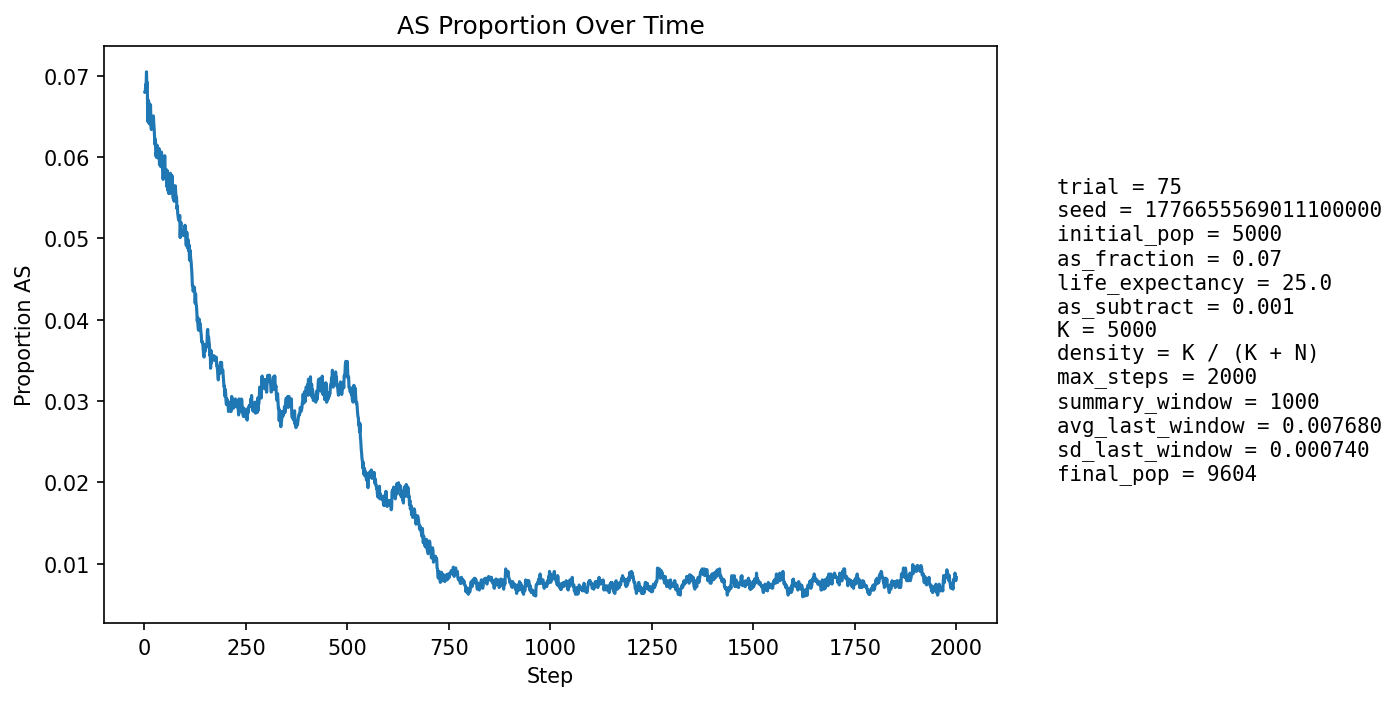

Data behind this chart, as committed beside it:
step, population_size, births, newborn_AA, newborn_AS, newborn_SS, prop_newborn_AA, prop_newborn_AS, prop_newborn_SS, prop_repro_AA, prop_repro_AS, prop_AS_population
1, 5400, 1294, 1212, 82, 0, 0.9366, 0.06337, 0.0, 0.9316, 0.06837, 0.06796
2, 5590, 1246, 1164, 81, 1, 0.9342, 0.06501, 0.0008026, 0.9317, 0.06829, 0.06798
3, 5762, 1226, 1139, 87, 0, 0.929, 0.07096, 0.0, 0.9318, 0.06818, 0.0689
4, 5919, 1213, 1129, 84, 0, 0.9308, 0.06925, 0.0, 0.9303, 0.06973, 0.06859
5, 6145, 1290, 1189, 100, 1, 0.9217, 0.07752, 0.0007752, 0.9318, 0.06816, 0.07046
6, 6372, 1339, 1254, 85, 0, 0.9365, 0.06348, 0.0, 0.9326, 0.06736, 0.06858
7, 6593, 1373, 1277, 96, 0, 0.9301, 0.06992, 0.0, 0.9321, 0.06788, 0.06916
8, 6805, 1398, 1332, 65, 1, 0.9528, 0.04649, 0.0007153, 0.9318, 0.06819, 0.06436
9, 7022, 1432, 1334, 96, 2, 0.9316, 0.06704, 0.001397, 0.9305, 0.06949, 0.06594
10, 7243, 1470, 1362, 105, 3, 0.9265, 0.07143, 0.002041, 0.9318, 0.06819, 0.06696
11, 7461, 1505, 1416, 85, 4, 0.9409, 0.05648, 0.002658, 0.9316, 0.06837, 0.0642
12, 7679, 1536, 1441, 94, 1, 0.9382, 0.0612, 0.000651, 0.936, 0.064, 0.06407
13, 7859, 1537, 1419, 116, 2, 0.9232, 0.07547, 0.001301, 0.9351, 0.06492, 0.06655
14, 8025, 1550, 1449, 99, 2, 0.9348, 0.06387, 0.00129, 0.9338, 0.06622, 0.06555
15, 8182, 1570, 1460, 109, 1, 0.9299, 0.06943, 0.0006369, 0.9357, 0.0643, 0.06637
16, 8329, 1594, 1504, 89, 1, 0.9435, 0.05583, 0.0006274, 0.9365, 0.06354, 0.06399
17, 8458, 1607, 1513, 92, 2, 0.9415, 0.05725, 0.001245, 0.9351, 0.06491, 0.06337
18, 8575, 1618, 1504, 112, 2, 0.9295, 0.06922, 0.001236, 0.935, 0.06498, 0.06472
19, 8685, 1628, 1518, 107, 3, 0.9324, 0.06572, 0.001843, 0.9346, 0.0654, 0.06471
20, 8790, 1639, 1536, 103, 0, 0.9372, 0.06284, 0.0, 0.9349, 0.06509, 0.06428
21, 8881, 1648, 1540, 107, 1, 0.9345, 0.06493, 0.0006068, 0.9364, 0.06357, 0.06452
22, 8962, 1656, 1542, 112, 2, 0.9312, 0.06763, 0.001208, 0.9358, 0.06417, 0.06505
23, 9034, 1661, 1558, 100, 3, 0.938, 0.0602, 0.001806, 0.9351, 0.06488, 0.06409
24, 9095, 1666, 1562, 101, 3, 0.9376, 0.06062, 0.001801, 0.9354, 0.06459, 0.06344
25, 9152, 1672, 1576, 96, 0, 0.9426, 0.05742, 0.0, 0.9366, 0.06343, 0.06228
26, 9201, 1678, 1577, 96, 5, 0.9398, 0.05721, 0.00298, 0.936, 0.06401, 0.06152
27, 9248, 1682, 1570, 109, 3, 0.9334, 0.0648, 0.001784, 0.9372, 0.0628, 0.06218
28, 9285, 1684, 1593, 89, 2, 0.946, 0.05285, 0.001188, 0.9373, 0.06271, 0.0601
29, 9323, 1688, 1584, 101, 3, 0.9384, 0.05983, 0.001777, 0.938, 0.06201, 0.0605
30, 9358, 1690, 1594, 96, 0, 0.9432, 0.0568, 0.0, 0.9393, 0.06072, 0.05995
31, 9389, 1693, 1577, 114, 2, 0.9315, 0.06734, 0.001181, 0.9387, 0.06129, 0.06145
32, 9414, 1695, 1588, 106, 1, 0.9369, 0.06254, 0.00059, 0.9399, 0.06005, 0.06119
33, 9436, 1698, 1593, 104, 1, 0.9382, 0.06125, 0.0005889, 0.9401, 0.05987, 0.06094
34, 9455, 1700, 1605, 95, 0, 0.9441, 0.05588, 0.0, 0.9413, 0.05869, 0.05986
35, 9468, 1700, 1596, 101, 3, 0.9388, 0.05941, 0.001765, 0.94, 0.06001, 0.05989
36, 9487, 1702, 1588, 113, 1, 0.933, 0.06639, 0.0005875, 0.9395, 0.0605, 0.06103
37, 9503, 1703, 1613, 88, 2, 0.9472, 0.05167, 0.001174, 0.9394, 0.06061, 0.05903
38, 9518, 1704, 1603, 99, 2, 0.9407, 0.0581, 0.001174, 0.9399, 0.06007, 0.05926
39, 9528, 1705, 1600, 105, 0, 0.9384, 0.06158, 0.0, 0.9404, 0.0596, 0.05972
40, 9538, 1705, 1611, 94, 0, 0.9449, 0.05513, 0.0, 0.9388, 0.06116, 0.05882
41, 9548, 1706, 1605, 100, 1, 0.9408, 0.05862, 0.0005862, 0.9401, 0.05988, 0.05917
42, 9554, 1707, 1590, 115, 2, 0.9315, 0.06737, 0.001172, 0.9402, 0.05981, 0.0606
43, 9560, 1708, 1609, 96, 3, 0.942, 0.05621, 0.001756, 0.9407, 0.05934, 0.05941
44, 9566, 1709, 1611, 97, 1, 0.9427, 0.05676, 0.0005851, 0.9413, 0.05867, 0.05906
45, 9571, 1709, 1616, 91, 2, 0.9456, 0.05325, 0.00117, 0.9417, 0.05826, 0.05799
46, 9574, 1709, 1618, 89, 2, 0.9468, 0.05208, 0.00117, 0.9402, 0.05984, 0.05724
47, 9580, 1710, 1605, 101, 4, 0.9386, 0.05906, 0.002339, 0.9402, 0.05979, 0.05804
48, 9589, 1711, 1607, 104, 0, 0.9392, 0.06078, 0.0, 0.9411, 0.05894, 0.05861
49, 9592, 1711, 1604, 107, 0, 0.9375, 0.06254, 0.0, 0.9413, 0.05871, 0.05911
50, 9591, 1711, 1596, 113, 2, 0.9328, 0.06604, 0.001169, 0.9421, 0.05789, 0.06016
51, 9593, 1711, 1619, 89, 3, 0.9462, 0.05202, 0.001753, 0.9421, 0.05789, 0.05838
52, 9597, 1711, 1617, 93, 1, 0.9451, 0.05435, 0.0005845, 0.9417, 0.05828, 0.05804
53, 9595, 1711, 1610, 98, 3, 0.941, 0.05728, 0.001753, 0.9411, 0.05886, 0.05795
54, 9598, 1711, 1606, 104, 1, 0.9386, 0.06078, 0.0005845, 0.9407, 0.05926, 0.05845
55, 9599, 1711, 1629, 81, 1, 0.9521, 0.04734, 0.0005845, 0.9418, 0.05825, 0.05636
56, 9600, 1712, 1598, 111, 3, 0.9334, 0.06484, 0.001752, 0.942, 0.05802, 0.05833
57, 9600, 1712, 1627, 83, 2, 0.9504, 0.04848, 0.001168, 0.9418, 0.05822, 0.05594
58, 9604, 1712, 1605, 107, 0, 0.9375, 0.0625, 0.0, 0.9414, 0.05862, 0.05748
59, 9604, 1712, 1627, 85, 0, 0.9504, 0.04965, 0.0, 0.9434, 0.05661, 0.05581
60, 9602, 1711, 1620, 89, 2, 0.9468, 0.05202, 0.001169, 0.9424, 0.05763, 0.05551
... 1,940 more rows
